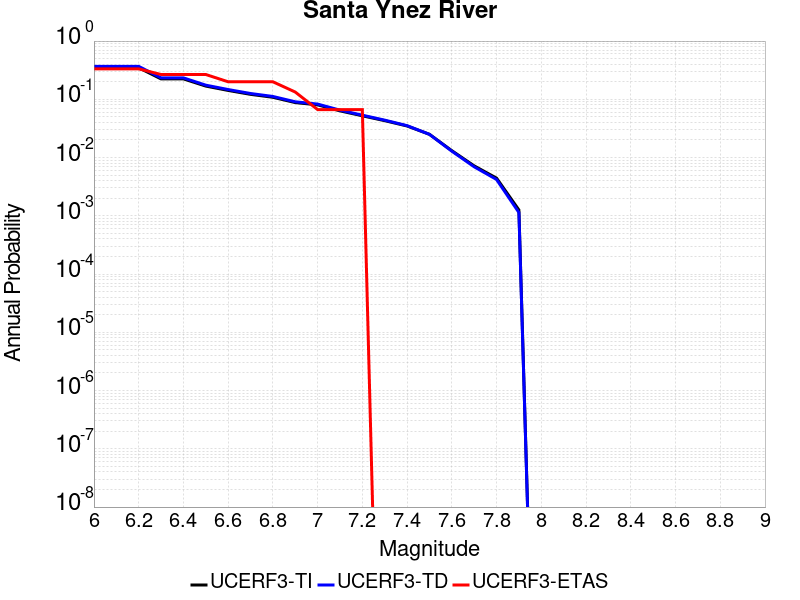

Source data for this figure (header and first rows):
Magnitude, UCERF3-TI Prob, UCERF3-TD Prob, UCERF3-ETAS Prob
6.0, 0.348, 0.3681, 0.3333
6.1, 0.348, 0.3681, 0.3333
6.2, 0.348, 0.3681, 0.3333
6.3, 0.2243, 0.2336, 0.2667
6.4, 0.2243, 0.2336, 0.2667
6.5, 0.1687, 0.175, 0.2667
6.6, 0.1421, 0.1472, 0.2
6.7, 0.1217, 0.1259, 0.2
6.8, 0.1084, 0.112, 0.2
6.9, 0.08788, 0.09064, 0.1333
7.0, 0.08037, 0.08285, 0.06667
7.1, 0.06337, 0.06516, 0.06667
7.2, 0.05212, 0.05343, 0.06667
7.3, 0.043, 0.04391, 0.0
7.4, 0.03486, 0.03531, 0.0
7.5, 0.02508, 0.02504, 0.0
7.6, 0.01313, 0.01287, 0.0
7.7, 0.007198, 0.00694, 0.0
7.8, 0.004437, 0.004205, 0.0
7.9, 0.00126, 0.001139, 0.0
